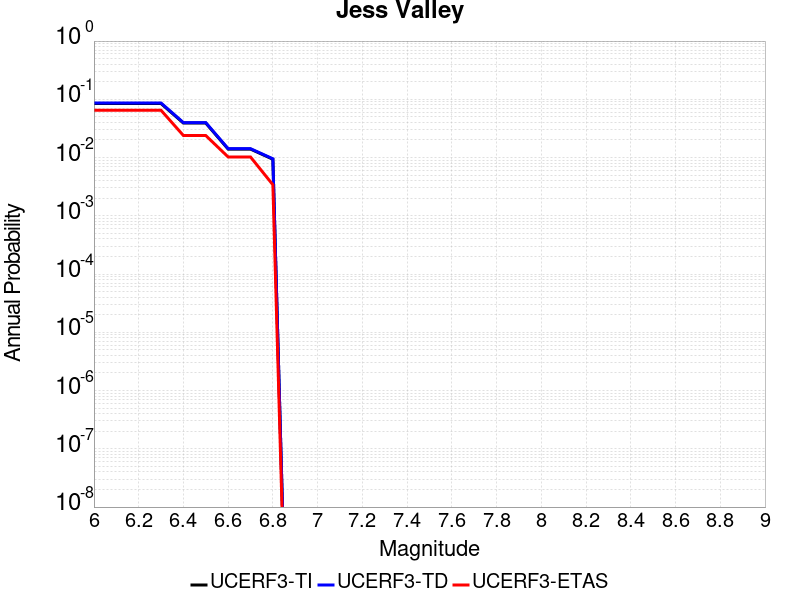

Data behind this chart, as committed beside it:
Magnitude, UCERF3-TI Prob, UCERF3-TD Prob, UCERF3-ETAS Prob
6.0, 0.08455, 0.08635, 0.06485
6.1, 0.08455, 0.08635, 0.06485
6.2, 0.08455, 0.08635, 0.06485
6.3, 0.08455, 0.08635, 0.06485
6.4, 0.03911, 0.03982, 0.02389
6.5, 0.03911, 0.03982, 0.02389
6.6, 0.01398, 0.01422, 0.01024
6.7, 0.01398, 0.01422, 0.01024
6.8, 0.009363, 0.009532, 0.003413
